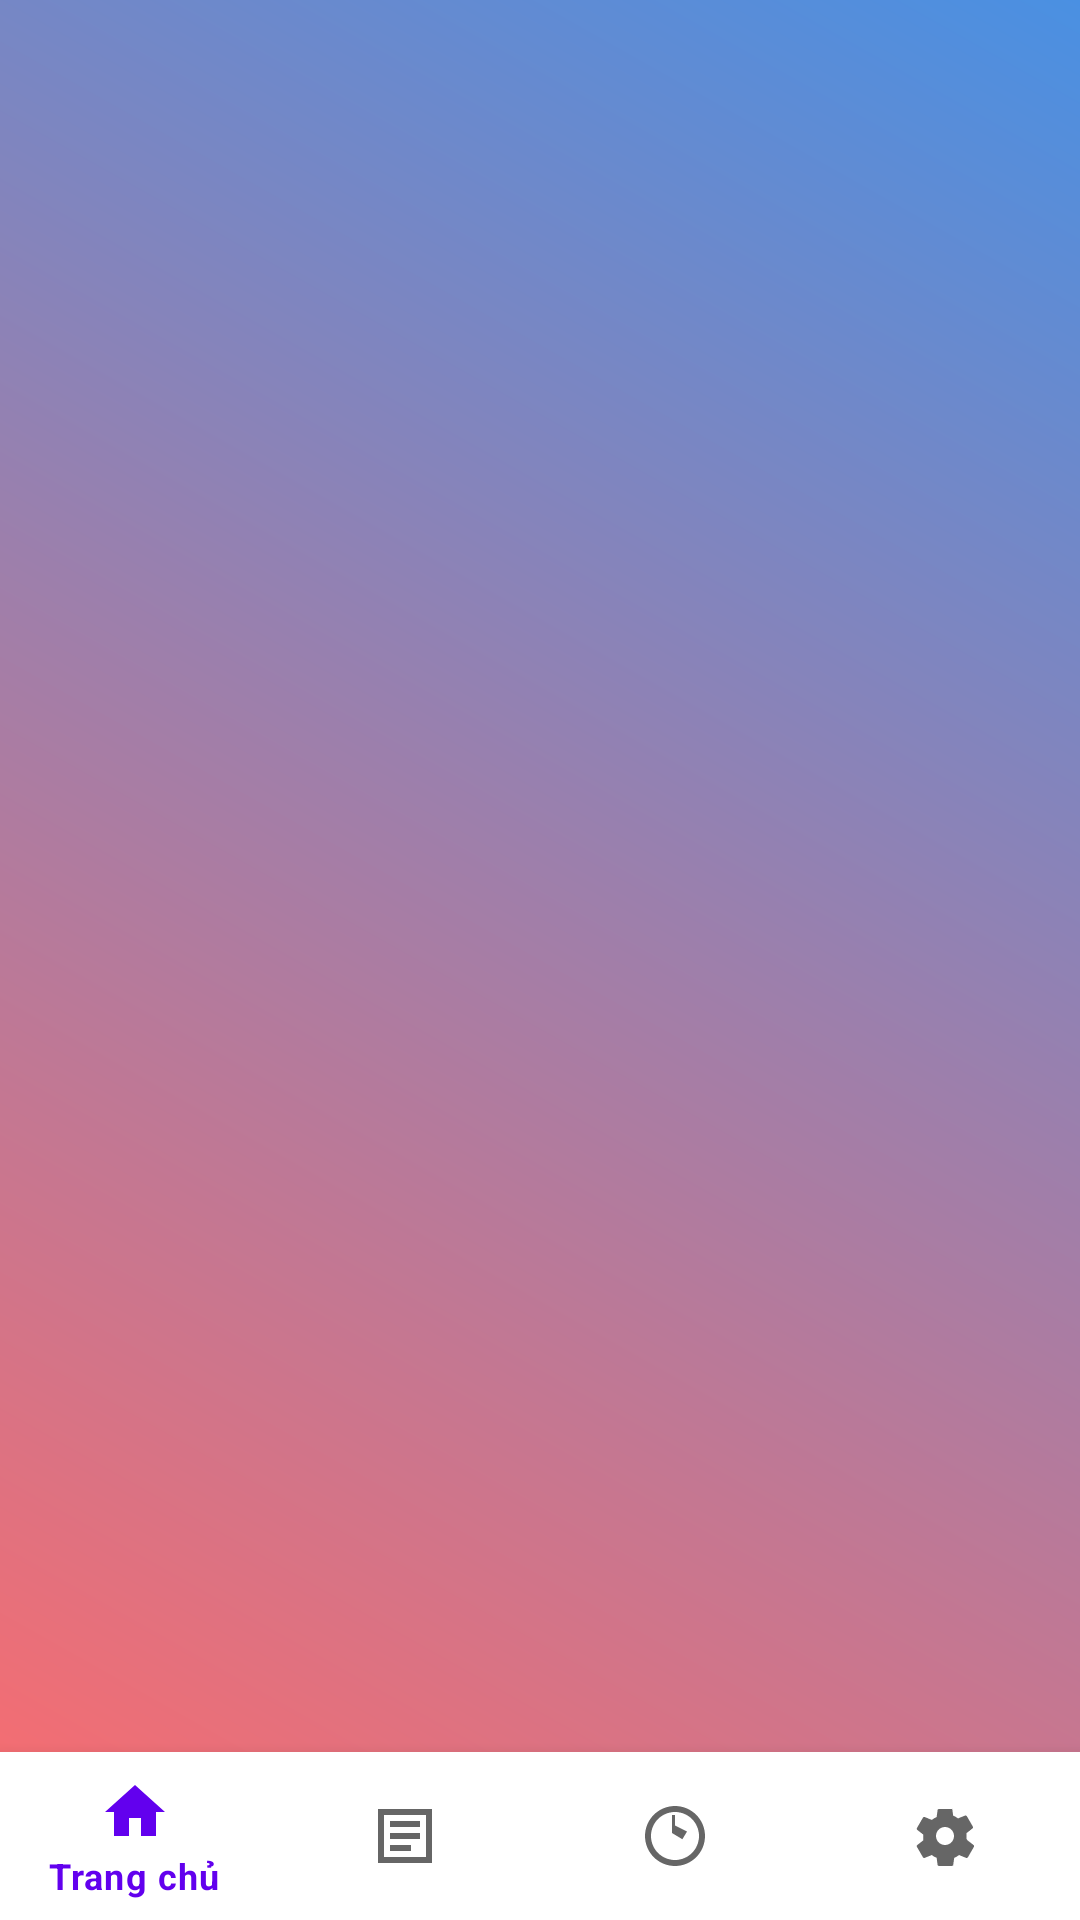

The Android layout XML behind this screen, and the referenced resources:
<!-- AndroidManifest.xml: application theme Theme.Doanapp2 -->
<!-- res/layout/main_activity.xml -->
<?xml version="1.0" encoding="utf-8"?>
<androidx.constraintlayout.widget.ConstraintLayout xmlns:android="http://schemas.android.com/apk/res/android"
    xmlns:app="http://schemas.android.com/apk/res-auto"
    xmlns:tools="http://schemas.android.com/tools"
    android:layout_width="match_parent"
    android:layout_height="match_parent"
    android:fitsSystemWindows="true">

    <ImageView
        android:id="@+id/backgroundImage"
        android:layout_width="match_parent"
        android:layout_height="match_parent"
        android:scaleType="centerCrop"
        app:layout_constraintBottom_toBottomOf="parent"
        app:layout_constraintEnd_toEndOf="parent"
        app:layout_constraintStart_toStartOf="parent"
        app:layout_constraintTop_toTopOf="parent"
        app:srcCompat="@drawable/bg_gradient" /> <FrameLayout
    android:id="@+id/fragmentContainer"
    android:layout_width="0dp"
    android:layout_height="0dp"
    app:layout_constraintBottom_toTopOf="@id/bottomNavigationView"
    app:layout_constraintEnd_toEndOf="parent"
    app:layout_constraintStart_toStartOf="parent"
    app:layout_constraintTop_toTopOf="parent" />

    <com.google.android.material.bottomnavigation.BottomNavigationView
        android:id="@+id/bottomNavigationView"
        android:layout_width="match_parent"
        android:layout_height="wrap_content"
        android:background="?android:attr/windowBackground"
        app:layout_constraintBottom_toBottomOf="parent"
        app:layout_constraintEnd_toEndOf="parent"
        app:layout_constraintStart_toStartOf="parent"
        app:menu="@menu/bottom_nav_menu" /> </androidx.constraintlayout.widget.ConstraintLayout>
<!-- resources referenced by this layout -->
<resources>
  <!-- drawable bg_gradient (drawable) -->
  <?xml version="1.0" encoding="utf-8"?>
  <shape xmlns:android="http://schemas.android.com/apk/res/android">
      <gradient
          android:startColor="#FF6B6B"
          android:endColor="#4A90E2"
          android:angle="45"/>
  </shape>
  <style name="Theme.Doanapp2" parent="Theme.MaterialComponents.DayNight.NoActionBar">
          
          <item name="colorPrimary">@color/purple_500</item>
          <item name="colorPrimaryVariant">@color/purple_700</item>
          <item name="colorOnPrimary">@color/white</item>
          
          <item name="colorSecondary">@color/teal_200</item>
          <item name="colorSecondaryVariant">@color/teal_700</item>
          <item name="colorOnSecondary">@color/black</item>
          
          <item name="android:statusBarColor">?attr/colorPrimaryVariant</item>
          
  
      </style>
  <color name="purple_500">#FF6200EE</color>
  <color name="purple_700">#FF3700B3</color>
  <color name="white">#FFFFFF</color>
  <color name="teal_200">#FF03DAC5</color>
  <color name="teal_700">#FF018786</color>
  <color name="black">#FF000000</color>
</resources>
